Run: headless pygame with SDL's dummy video driver; simulated clock (each Clock.tick advances the game by its frame time, no real sleeping); random seed 0; keys injected as events and as key.get_pressed() state; no mouse input.
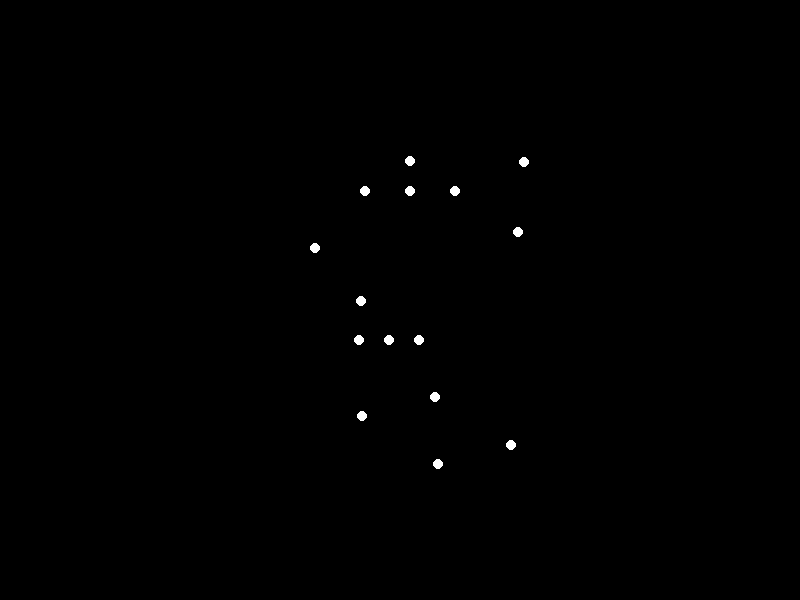
Frame 1 of 4 · flips 1–60 · no input
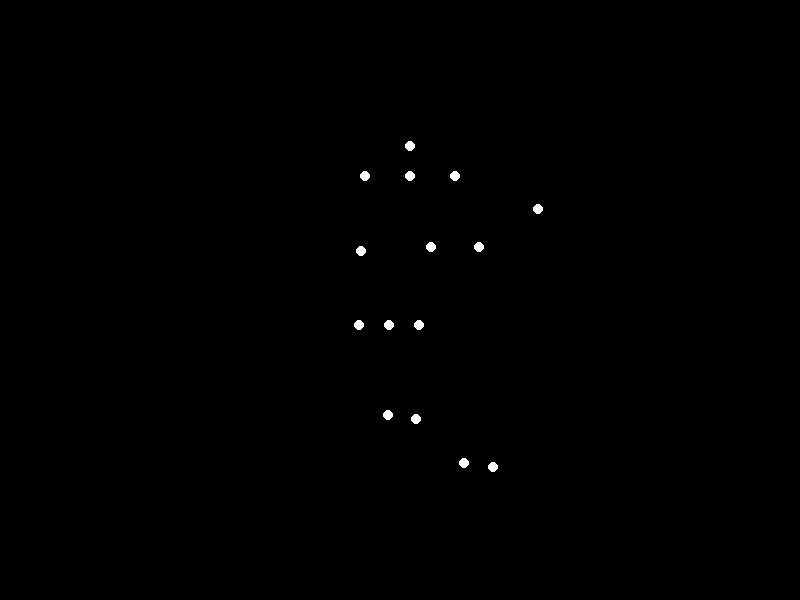
Frame 2 of 4 · flips 61–180 · tapped SPACE, RETURN · held RIGHT (→), D
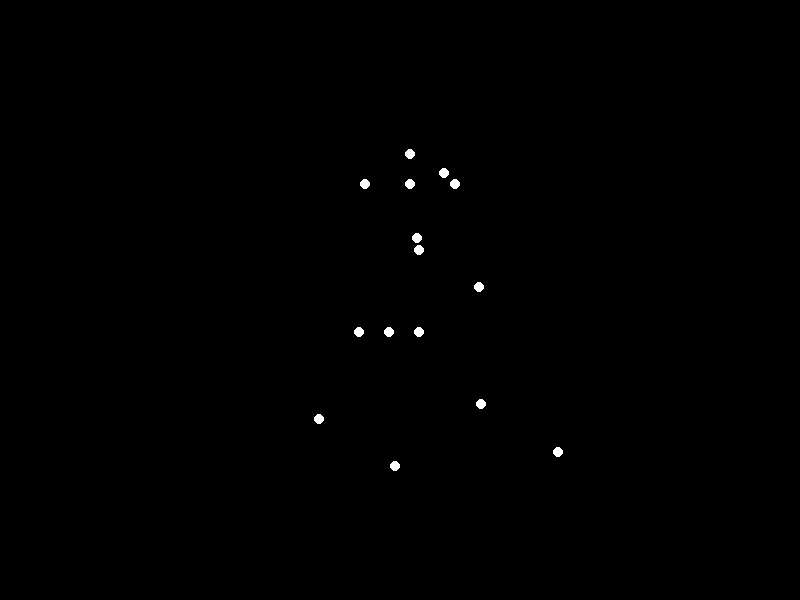
Frame 3 of 4 · flips 181–300 · held DOWN (↓), S
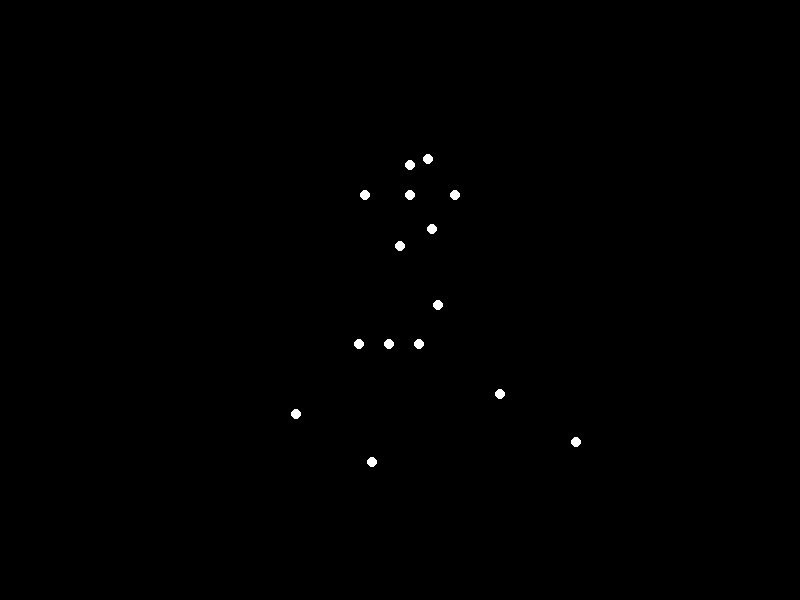
Frame 4 of 4 · flips 301–420 · held LEFT (←), A, UP (↑), W

The pygame program that drew these frames:


import pygame
import math

# --- Constants ---
# Window settings
SCREEN_WIDTH = 800
SCREEN_HEIGHT = 600
CAPTION = "Biological Motion: Running"
FPS = 60

# Colors
BLACK = (0, 0, 0)
WHITE = (255, 255, 255)

# Point-light stimulus properties
POINT_RADIUS = 5

# --- Kinematic Model Parameters ---
# These parameters define the structure and movement of the point-light figure.
# They have been tuned to create a plausible running motion.

# Body proportions (in pixels)
HEAD_OFFSET = 30
SPINE_LENGTH = 150
SHOULDER_WIDTH = 90
UPPER_ARM_LENGTH = 75
LOWER_ARM_LENGTH = 70
PELVIS_WIDTH = 60
THIGH_LENGTH = 95
SHIN_LENGTH = 90

# Animation cycle speed
ANIMATION_SPEED = 0.06

def get_stimulus_points(t):
    """
    Calculates the 15 point positions for a given time 't' in the animation cycle.
    The model is based on sinusoidal oscillations of limbs and a bobbing torso,
    creating a biomechanically plausible running gait.

    Args:
        t (float): A float representing the current phase of the animation cycle.

    Returns:
        list: A list of 15 (x, y) tuples representing the joint positions.
    """
    
    # --- Central Body Movement ---
    # The main reference point for the figure
    center_x = SCREEN_WIDTH / 2
    # The body bobs up and down twice per cycle (once per footfall)
    y_bob = 10 * math.cos(2 * t)
    center_y = SCREEN_HEIGHT / 2 - 40 + y_bob
    
    # The torso has a slight forward lean
    torso_lean = math.radians(8)

    # --- Torso Points (3 points) ---
    # The torso is represented by two points: upper (at the shoulders) and lower (at the hips).
    # A head point is positioned above the upper torso.
    upper_torso_y = center_y - (SPINE_LENGTH / 2) * math.cos(torso_lean)
    upper_torso_x = center_x + (SPINE_LENGTH / 2) * math.sin(torso_lean)
    
    lower_torso_y = center_y + (SPINE_LENGTH / 2) * math.cos(torso_lean)
    lower_torso_x = center_x - (SPINE_LENGTH / 2) * math.sin(torso_lean)

    # Point 1: Head
    head_pos = (upper_torso_x, upper_torso_y - HEAD_OFFSET)
    # Point 2: Upper Torso (clavicle/shoulder center)
    upper_torso_pos = (upper_torso_x, upper_torso_y)
    # Point 3: Lower Torso (pelvis)
    lower_torso_pos = (lower_torso_x, lower_torso_y)

    # --- Arms (Contralateral movement: left arm swings with right leg) ---
    # Phase for right leg and left arm
    phase1 = t
    # Phase for left leg and right arm (pi radians out of phase)
    phase2 = t + math.pi

    # Left Arm
    shoulder_l_angle = torso_lean + math.radians(55) * math.cos(phase1)
    elbow_l_angle = shoulder_l_angle + math.radians(80) + math.radians(40) * (math.cos(phase1) + 1) / 2
    
    # Point 4: Left Shoulder
    shoulder_l_pos = (upper_torso_pos[0] - SHOULDER_WIDTH / 2, upper_torso_pos[1])
    # Point 6: Left Elbow
    elbow_l_pos = (shoulder_l_pos[0] + UPPER_ARM_LENGTH * math.sin(shoulder_l_angle),
                   shoulder_l_pos[1] + UPPER_ARM_LENGTH * math.cos(shoulder_l_angle))
    # Point 8: Left Wrist
    wrist_l_pos = (elbow_l_pos[0] + LOWER_ARM_LENGTH * math.sin(elbow_l_angle),
                   elbow_l_pos[1] + LOWER_ARM_LENGTH * math.cos(elbow_l_angle))

    # Right Arm
    shoulder_r_angle = torso_lean + math.radians(55) * math.cos(phase2)
    elbow_r_angle = shoulder_r_angle + math.radians(80) + math.radians(40) * (math.cos(phase2) + 1) / 2
    
    # Point 5: Right Shoulder
    shoulder_r_pos = (upper_torso_pos[0] + SHOULDER_WIDTH / 2, upper_torso_pos[1])
    # Point 7: Right Elbow
    elbow_r_pos = (shoulder_r_pos[0] + UPPER_ARM_LENGTH * math.sin(shoulder_r_angle),
                   shoulder_r_pos[1] + UPPER_ARM_LENGTH * math.cos(shoulder_r_angle))
    # Point 9: Right Wrist
    wrist_r_pos = (elbow_r_pos[0] + LOWER_ARM_LENGTH * math.sin(elbow_r_angle),
                   elbow_r_pos[1] + LOWER_ARM_LENGTH * math.cos(elbow_r_angle))

    # --- Legs ---
    # Right Leg
    hip_r_angle = torso_lean + math.radians(50) * math.cos(phase1)
    # The knee bends significantly when the leg is in the recovery (back) phase
    knee_r_bend = math.radians(100) * (math.sin(phase1 - math.pi / 2) + 1) / 2
    knee_r_angle = hip_r_angle + knee_r_bend
    
    # Point 11: Right Hip
    hip_r_pos = (lower_torso_pos[0] + PELVIS_WIDTH / 2, lower_torso_pos[1])
    # Point 13: Right Knee
    knee_r_pos = (hip_r_pos[0] + THIGH_LENGTH * math.sin(hip_r_angle),
                  hip_r_pos[1] + THIGH_LENGTH * math.cos(hip_r_angle))
    # Point 15: Right Ankle
    ankle_r_pos = (knee_r_pos[0] + SHIN_LENGTH * math.sin(knee_r_angle),
                   knee_r_pos[1] + SHIN_LENGTH * math.cos(knee_r_angle))

    # Left Leg
    hip_l_angle = torso_lean + math.radians(50) * math.cos(phase2)
    knee_l_bend = math.radians(100) * (math.sin(phase2 - math.pi / 2) + 1) / 2
    knee_l_angle = hip_l_angle + knee_l_bend

    # Point 10: Left Hip
    hip_l_pos = (lower_torso_pos[0] - PELVIS_WIDTH / 2, lower_torso_pos[1])
    # Point 12: Left Knee
    knee_l_pos = (hip_l_pos[0] + THIGH_LENGTH * math.sin(hip_l_angle),
                  hip_l_pos[1] + THIGH_LENGTH * math.cos(hip_l_angle))
    # Point 14: Left Ankle
    ankle_l_pos = (knee_l_pos[0] + SHIN_LENGTH * math.sin(knee_l_angle),
                   knee_l_pos[1] + SHIN_LENGTH * math.cos(knee_l_angle))

    # Assemble the 15 points in a consistent order
    points = [
        head_pos, upper_torso_pos, lower_torso_pos,
        shoulder_l_pos, shoulder_r_pos,
        elbow_l_pos, elbow_r_pos,
        wrist_l_pos, wrist_r_pos,
        hip_l_pos, hip_r_pos,
        knee_l_pos, knee_r_pos,
        ankle_l_pos, ankle_r_pos
    ]
    
    return points

def main():
    """
    Initializes Pygame and runs the main animation loop.
    """
    pygame.init()
    screen = pygame.display.set_mode((SCREEN_WIDTH, SCREEN_HEIGHT))
    pygame.display.set_caption(CAPTION)
    clock = pygame.time.Clock()

    time_step = 0  # This variable will increment to drive the animation
    is_running = True

    while is_running:
        # --- Event Handling ---
        for event in pygame.event.get():
            if event.type == pygame.QUIT:
                is_running = False
            if event.type == pygame.KEYDOWN:
                if event.key == pygame.K_ESCAPE:
                    is_running = False

        # --- Update State ---
        time_step += ANIMATION_SPEED

        # --- Drawing ---
        screen.fill(BLACK)
        
        # Get and draw the stimulus points for the current frame
        stimulus_points = get_stimulus_points(time_step)
        for point in stimulus_points:
            # Ensure coordinates are integers for drawing
            pos_x, pos_y = int(point[0]), int(point[1])
            pygame.draw.circle(screen, WHITE, (pos_x, pos_y), POINT_RADIUS)

        # --- Display Update ---
        pygame.display.flip()

        # --- Frame Rate Control ---
        clock.tick(FPS)

    pygame.quit()

if __name__ == "__main__":
    main()
